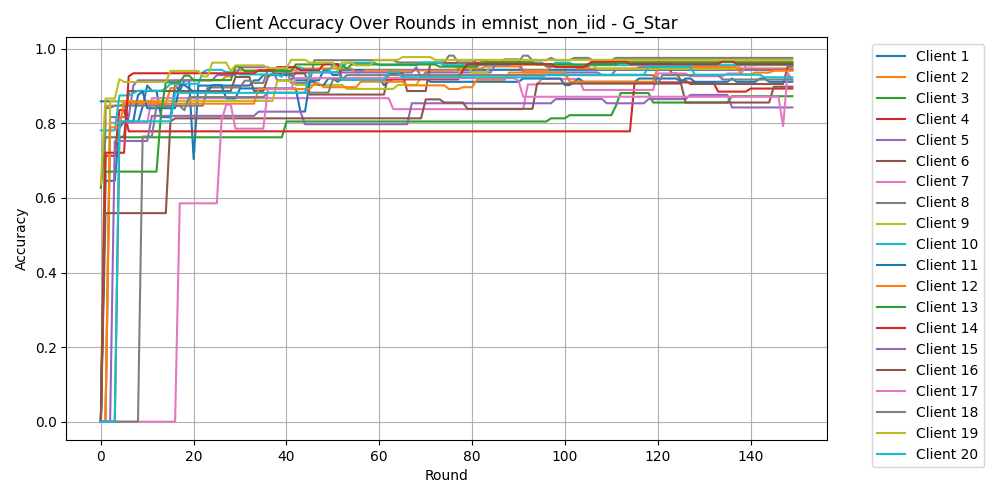

The data file committed next to this chart (first rows):
Round, Client 1, Client 2, Client 3, Client 4, Client 5, Client 6, Client 7, Client 8, Client 9, Client 10, Client 11, Client 12, Client 13, Client 14, Client 15, Client 16, Client 17, Client 18, Client 19, Client 20
0, 0.8592, 0.0, 0.6271, 0.0, 0.0, 0.0, 0.0, 0.0, 0.0, 0.7812, 0.0, 0.0, 0.0, 0.0, 0.0, 0.0, 0.0, 0.0, 0.637, 0.0
1, 0.8592, 0.8474, 0.7627, 0.7131, 0.0, 0.0, 0.0, 0.8415, 0.0, 0.7812, 0.646, 0.0, 0.6707, 0.7213, 0.0, 0.5593, 0.0, 0.0, 0.8667, 0.0
2, 0.8592, 0.8474, 0.7627, 0.7131, 0.8169, 0.0, 0.8015, 0.8415, 0.8602, 0.7812, 0.646, 0.7892, 0.6707, 0.7213, 0.0, 0.5593, 0.0, 0.0, 0.8667, 0.0
3, 0.8592, 0.8474, 0.7627, 0.7131, 0.8169, 0.0, 0.8015, 0.8476, 0.8602, 0.7812, 0.646, 0.7892, 0.6707, 0.7213, 0.7528, 0.5593, 0.0, 0.0, 0.8667, 0.0
4, 0.8592, 0.8474, 0.7627, 0.8361, 0.8169, 0.7642, 0.8015, 0.8476, 0.8602, 0.875, 0.7876, 0.7892, 0.6707, 0.7213, 0.7528, 0.5593, 0.0, 0.0, 0.9185, 0.8056
5, 0.8592, 0.8526, 0.7627, 0.8361, 0.8169, 0.7642, 0.8015, 0.8476, 0.8602, 0.875, 0.8053, 0.8578, 0.6707, 0.7213, 0.7528, 0.5593, 0.0, 0.0, 0.9111, 0.8056
6, 0.8028, 0.8526, 0.7627, 0.7787, 0.8169, 0.8868, 0.8015, 0.8476, 0.8602, 0.875, 0.8053, 0.8578, 0.6707, 0.9262, 0.7528, 0.5593, 0.0, 0.0, 0.9111, 0.8056
7, 0.8028, 0.8526, 0.7627, 0.7787, 0.9014, 0.8868, 0.8015, 0.8476, 0.8602, 0.8812, 0.8053, 0.8578, 0.6707, 0.9344, 0.7528, 0.5593, 0.0, 0.0, 0.9111, 0.8056
8, 0.8028, 0.8526, 0.7627, 0.7787, 0.9155, 0.8868, 0.8015, 0.8476, 0.8602, 0.8875, 0.8761, 0.8578, 0.6707, 0.9344, 0.7528, 0.5593, 0.0, 0.0, 0.9111, 0.8056
9, 0.8451, 0.8526, 0.7627, 0.7787, 0.9155, 0.8868, 0.8015, 0.8476, 0.8602, 0.8875, 0.885, 0.8578, 0.6707, 0.9344, 0.7528, 0.5593, 0.0, 0.7647, 0.9111, 0.8056
10, 0.9014, 0.8526, 0.7627, 0.7787, 0.9155, 0.8868, 0.8015, 0.8476, 0.8602, 0.8875, 0.8407, 0.8578, 0.6707, 0.9344, 0.7528, 0.5593, 0.0, 0.7647, 0.9111, 0.8056
11, 0.8873, 0.8526, 0.7627, 0.7787, 0.9155, 0.8868, 0.8676, 0.8476, 0.8602, 0.8875, 0.8407, 0.8578, 0.6707, 0.9344, 0.8202, 0.5593, 0.0, 0.7647, 0.9111, 0.8056
12, 0.8873, 0.8526, 0.7627, 0.7787, 0.9155, 0.8868, 0.8676, 0.8476, 0.8602, 0.8875, 0.8407, 0.8578, 0.6707, 0.9344, 0.8202, 0.5593, 0.0, 0.8471, 0.9111, 0.8056
13, 0.8169, 0.8526, 0.7627, 0.7787, 0.9155, 0.8868, 0.8676, 0.8476, 0.8602, 0.8875, 0.8407, 0.8529, 0.8323, 0.9344, 0.8202, 0.5593, 0.0, 0.8471, 0.9111, 0.8056
14, 0.8169, 0.8526, 0.7627, 0.7787, 0.9155, 0.8868, 0.8676, 0.8476, 0.8602, 0.8938, 0.8407, 0.8529, 0.9102, 0.9344, 0.8202, 0.5593, 0.0, 0.8471, 0.9111, 0.8056
15, 0.8169, 0.8947, 0.7627, 0.7787, 0.9155, 0.8868, 0.8676, 0.8476, 0.8602, 0.9062, 0.8407, 0.8529, 0.9102, 0.9344, 0.8202, 0.8051, 0.0, 0.8471, 0.9407, 0.8056
16, 0.9014, 0.8947, 0.7627, 0.7787, 0.9155, 0.8868, 0.8676, 0.8476, 0.8602, 0.9062, 0.8407, 0.8529, 0.9102, 0.9344, 0.8202, 0.8136, 0.0, 0.8471, 0.9407, 0.8819
17, 0.8873, 0.9158, 0.7627, 0.7787, 0.9155, 0.8868, 0.8676, 0.8476, 0.8602, 0.9062, 0.9027, 0.8529, 0.9102, 0.9344, 0.8202, 0.8136, 0.5857, 0.8471, 0.9407, 0.8819
18, 0.9155, 0.9158, 0.7627, 0.7787, 0.9155, 0.8868, 0.8676, 0.8476, 0.8602, 0.9062, 0.9027, 0.8529, 0.9281, 0.9344, 0.8202, 0.8136, 0.5857, 0.8353, 0.9407, 0.8819
19, 0.9155, 0.9158, 0.7627, 0.7787, 0.9155, 0.8868, 0.8676, 0.8476, 0.8602, 0.9062, 0.8938, 0.8529, 0.9281, 0.9344, 0.8202, 0.8136, 0.5857, 0.8706, 0.9407, 0.8819
20, 0.7042, 0.9158, 0.7627, 0.7787, 0.9155, 0.8868, 0.8676, 0.8476, 0.8602, 0.9062, 0.885, 0.8529, 0.9162, 0.9344, 0.8202, 0.8136, 0.5857, 0.8706, 0.9407, 0.8819
21, 0.9014, 0.9158, 0.7627, 0.7787, 0.9155, 0.8868, 0.8676, 0.8476, 0.8602, 0.9062, 0.885, 0.8529, 0.9162, 0.9344, 0.8202, 0.8136, 0.5857, 0.8706, 0.9407, 0.8819
22, 0.9014, 0.9158, 0.7627, 0.7787, 0.9155, 0.8868, 0.8676, 0.8476, 0.8602, 0.9375, 0.885, 0.8529, 0.9162, 0.9344, 0.8202, 0.8136, 0.5857, 0.8706, 0.9259, 0.8819
23, 0.9014, 0.9158, 0.7627, 0.7787, 0.9155, 0.8868, 0.8676, 0.8963, 0.8602, 0.9437, 0.885, 0.8529, 0.9162, 0.9344, 0.8202, 0.8136, 0.5857, 0.8706, 0.9259, 0.8819
24, 0.9014, 0.9158, 0.7627, 0.7787, 0.9155, 0.8868, 0.8676, 0.8963, 0.8602, 0.9437, 0.9027, 0.8529, 0.9162, 0.9344, 0.8202, 0.8136, 0.5857, 0.8706, 0.963, 0.8819
25, 0.9014, 0.9158, 0.7627, 0.7787, 0.9296, 0.8868, 0.8676, 0.8963, 0.8602, 0.9437, 0.9027, 0.8529, 0.9162, 0.9344, 0.8202, 0.8136, 0.5857, 0.8706, 0.963, 0.8819
26, 0.9014, 0.9158, 0.7627, 0.7787, 0.9296, 0.8868, 0.8676, 0.8963, 0.8602, 0.9437, 0.9027, 0.8529, 0.9162, 0.9344, 0.8202, 0.8136, 0.8071, 0.8706, 0.963, 0.8819
27, 0.9014, 0.9263, 0.7627, 0.7787, 0.9296, 0.8868, 0.8676, 0.8963, 0.8602, 0.9375, 0.8673, 0.8529, 0.9162, 0.9344, 0.8202, 0.8136, 0.85, 0.8706, 0.963, 0.8819
28, 0.9014, 0.9263, 0.7627, 0.7787, 0.9296, 0.8868, 0.8676, 0.8963, 0.8602, 0.9375, 0.8673, 0.8529, 0.9162, 0.9344, 0.8202, 0.8136, 0.85, 0.8706, 0.9407, 0.8819
29, 0.9014, 0.9421, 0.7627, 0.7787, 0.9296, 0.9245, 0.8676, 0.8963, 0.8602, 0.9375, 0.8673, 0.8529, 0.9521, 0.9344, 0.8202, 0.8136, 0.7857, 0.8706, 0.9556, 0.8819
30, 0.9014, 0.9421, 0.7627, 0.7787, 0.9507, 0.9245, 0.8676, 0.8963, 0.8602, 0.9313, 0.8938, 0.8529, 0.9521, 0.9344, 0.8202, 0.8136, 0.7857, 0.8706, 0.9556, 0.8819
31, 0.9014, 0.9421, 0.7627, 0.7787, 0.9507, 0.9245, 0.8676, 0.9146, 0.8602, 0.9313, 0.8938, 0.8529, 0.9401, 0.9344, 0.8202, 0.8136, 0.7857, 0.8706, 0.9556, 0.8819
32, 0.9014, 0.9421, 0.7627, 0.7787, 0.9507, 0.9245, 0.8676, 0.9146, 0.8602, 0.9313, 0.8938, 0.8529, 0.9401, 0.9344, 0.8202, 0.8136, 0.7857, 0.8706, 0.9556, 0.8819
33, 0.9155, 0.9421, 0.7627, 0.7787, 0.9507, 0.8868, 0.8676, 0.9085, 0.8602, 0.9313, 0.8938, 0.8529, 0.9401, 0.9344, 0.8202, 0.8136, 0.7857, 0.8706, 0.9556, 0.8819
34, 0.9155, 0.9421, 0.7627, 0.7787, 0.9507, 0.8868, 0.8676, 0.9085, 0.8602, 0.9313, 0.8938, 0.8922, 0.9401, 0.9426, 0.8315, 0.8136, 0.7857, 0.8706, 0.9556, 0.8819
35, 0.9296, 0.9421, 0.7627, 0.7787, 0.9507, 0.8868, 0.8676, 0.9085, 0.8602, 0.9313, 0.8938, 0.8922, 0.9401, 0.9426, 0.8315, 0.8136, 0.7857, 0.8706, 0.9556, 0.8819
36, 0.9296, 0.9421, 0.7627, 0.7787, 0.9507, 0.9245, 0.8676, 0.9451, 0.8602, 0.9313, 0.8938, 0.8922, 0.9401, 0.9426, 0.8315, 0.8136, 0.8929, 0.8824, 0.9481, 0.8819
37, 0.9296, 0.9421, 0.7627, 0.7787, 0.9437, 0.934, 0.8676, 0.9451, 0.8602, 0.9313, 0.8938, 0.8922, 0.9401, 0.9426, 0.8315, 0.8136, 0.8929, 0.8824, 0.9481, 0.8819
38, 0.9296, 0.9421, 0.7627, 0.7787, 0.9155, 0.934, 0.8676, 0.9451, 0.914, 0.9313, 0.8938, 0.8922, 0.9401, 0.9508, 0.8315, 0.8136, 0.8929, 0.8824, 0.9481, 0.8819
39, 0.9296, 0.9421, 0.7627, 0.7787, 0.9155, 0.934, 0.8676, 0.9451, 0.914, 0.925, 0.8938, 0.8922, 0.9401, 0.9508, 0.8315, 0.8136, 0.8929, 0.8824, 0.9481, 0.8819
40, 0.9296, 0.9421, 0.8051, 0.7787, 0.9155, 0.934, 0.8676, 0.9451, 0.914, 0.95, 0.8938, 0.8922, 0.9401, 0.9508, 0.8315, 0.8136, 0.8929, 0.8824, 0.9481, 0.8819
41, 0.9296, 0.9421, 0.8051, 0.7787, 0.9155, 0.934, 0.8676, 0.9085, 0.914, 0.95, 0.8938, 0.8922, 0.9401, 0.9508, 0.8315, 0.8136, 0.8929, 0.8824, 0.9704, 0.8819
42, 0.9155, 0.9421, 0.8051, 0.7787, 0.9366, 0.934, 0.8676, 0.9085, 0.9032, 0.95, 0.8938, 0.8922, 0.9581, 0.9508, 0.8315, 0.8136, 0.9214, 0.8824, 0.9704, 0.8819
43, 0.9155, 0.9474, 0.8051, 0.7787, 0.9366, 0.934, 0.8676, 0.9085, 0.9032, 0.95, 0.8319, 0.8922, 0.9581, 0.9426, 0.8315, 0.8136, 0.9214, 0.8824, 0.9704, 0.8819
44, 0.9155, 0.9474, 0.8051, 0.7787, 0.9366, 0.934, 0.8676, 0.9085, 0.9032, 0.9437, 0.8319, 0.8922, 0.9581, 0.9426, 0.7978, 0.8136, 0.9214, 0.8824, 0.9704, 0.8819
45, 0.9155, 0.9474, 0.8051, 0.7787, 0.9366, 0.8774, 0.8676, 0.9085, 0.9032, 0.9437, 0.9115, 0.8922, 0.9581, 0.9426, 0.7978, 0.8136, 0.9214, 0.8824, 0.963, 0.9375
46, 0.9155, 0.9474, 0.8051, 0.7787, 0.9366, 0.8774, 0.8676, 0.9695, 0.9032, 0.9437, 0.9115, 0.9069, 0.9581, 0.9426, 0.7978, 0.8136, 0.9214, 0.8824, 0.963, 0.9375
47, 0.9155, 0.9474, 0.8051, 0.7787, 0.9366, 0.8774, 0.8676, 0.9695, 0.9032, 0.9375, 0.9027, 0.9069, 0.9581, 0.9426, 0.7978, 0.8136, 0.9214, 0.8824, 0.963, 0.9375
48, 0.9437, 0.9474, 0.8051, 0.7787, 0.9366, 0.8774, 0.8676, 0.9695, 0.9032, 0.9375, 0.9027, 0.8971, 0.9581, 0.959, 0.7978, 0.8136, 0.9214, 0.8824, 0.963, 0.9375
49, 0.9437, 0.9474, 0.8051, 0.7787, 0.9366, 0.8774, 0.8676, 0.9695, 0.9032, 0.9375, 0.9204, 0.8971, 0.9581, 0.959, 0.7978, 0.8136, 0.9214, 0.8824, 0.963, 0.9375
50, 0.9296, 0.9474, 0.8051, 0.7787, 0.9366, 0.8774, 0.8676, 0.9695, 0.9032, 0.9563, 0.9204, 0.8971, 0.9581, 0.959, 0.7978, 0.8136, 0.9214, 0.9176, 0.963, 0.9375
51, 0.9296, 0.9474, 0.8051, 0.7787, 0.9366, 0.8774, 0.8676, 0.9695, 0.9032, 0.9563, 0.9115, 0.8971, 0.9581, 0.959, 0.7978, 0.8136, 0.9214, 0.9176, 0.9407, 0.9375
52, 0.9437, 0.9474, 0.8051, 0.7787, 0.9366, 0.8774, 0.8676, 0.9695, 0.9032, 0.95, 0.9204, 0.8971, 0.9581, 0.918, 0.7978, 0.8136, 0.9214, 0.9176, 0.963, 0.9167
53, 0.9437, 0.9474, 0.8051, 0.7787, 0.9366, 0.8774, 0.8676, 0.9695, 0.8925, 0.9625, 0.9204, 0.8971, 0.9461, 0.918, 0.7978, 0.8136, 0.9214, 0.9294, 0.963, 0.9167
54, 0.9437, 0.9474, 0.8051, 0.7787, 0.9366, 0.8774, 0.8676, 0.9695, 0.8925, 0.9625, 0.9204, 0.8971, 0.9581, 0.918, 0.7978, 0.8136, 0.9214, 0.9294, 0.963, 0.9167
55, 0.9437, 0.9368, 0.8051, 0.7787, 0.9366, 0.8774, 0.8676, 0.9695, 0.8925, 0.9625, 0.9204, 0.8971, 0.9581, 0.918, 0.7978, 0.8136, 0.9214, 0.9294, 0.9556, 0.9167
56, 0.9437, 0.9368, 0.8051, 0.7787, 0.9366, 0.8774, 0.8676, 0.9695, 0.8925, 0.9625, 0.9204, 0.9118, 0.9581, 0.918, 0.7978, 0.8136, 0.9214, 0.9294, 0.9556, 0.9167
57, 0.9437, 0.9421, 0.8051, 0.7787, 0.9366, 0.8774, 0.8676, 0.9695, 0.8925, 0.9625, 0.9204, 0.9118, 0.9581, 0.918, 0.7978, 0.8136, 0.9214, 0.9294, 0.9556, 0.9167
58, 0.9437, 0.9421, 0.8051, 0.7787, 0.9366, 0.8774, 0.8676, 0.9695, 0.8925, 0.9625, 0.9204, 0.9118, 0.9581, 0.918, 0.7978, 0.8136, 0.9214, 0.9294, 0.9556, 0.9167
59, 0.9437, 0.9421, 0.8051, 0.7787, 0.9366, 0.8774, 0.8676, 0.9695, 0.8925, 0.9625, 0.9204, 0.9118, 0.9581, 0.918, 0.7978, 0.8136, 0.9214, 0.9294, 0.9704, 0.9167
... 90 more rows
